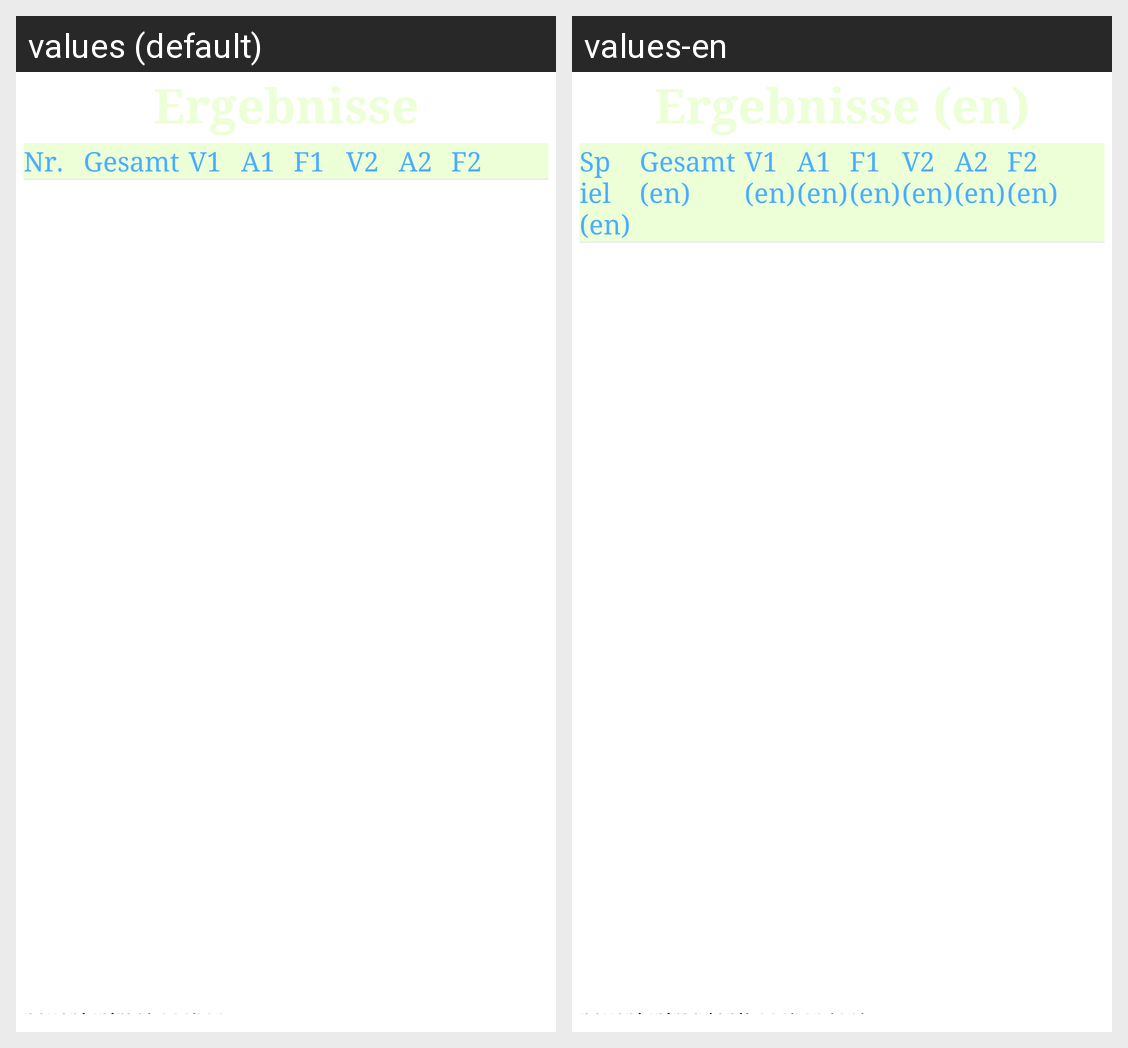

Strings drawn on this Android screen and how each of the app's shown locales translates them:
Android screen res/layout/ergebnisse_anzeigen.xml rendered under 2 locales, left to right: values (default), values-en. Device: Nexus 5 (rendered at 1080×1920; each locale shown at half size, 540×960, under a caption strip naming it); theme PlatzerworldTheme.
Strings drawn on this screen, with the default value and each locale's value (text and hints the layout hard-codes, and strings that could not be matched under every locale, appear in the picture but are not listed):

txt_ergebnisse_titel
  values: Ergebnisse
  values-en: Ergebnisse (en)

col_ergebnis_spiel_id
  values: Nr.
  values-en: Spiel (en)

col_ergebnis_gesamtergebnis
  values: Gesamt
  values-en: Gesamt (en)

col_ergebnis_volle_1
  values: V1
  values-en: V1 (en)

col_ergebnis_abraeumen_1
  values: A1
  values-en: A1 (en)

col_ergebnis_fehler_1
  values: F1
  values-en: F1 (en)

col_ergebnis_volle_2
  values: V2
  values-en: V2 (en)

col_ergebnis_abraeumen_2
  values: A2
  values-en: A2 (en)

col_ergebnis_fehler_2
  values: F2
  values-en: F2 (en)

sf_ergebnis_neuanlagen
  values: neuer Eintrag
  values-en: neuer Eintrag (en)

sf_ergebnis_loeschen
  values: Löschen
  values-en: Löschen (en)
